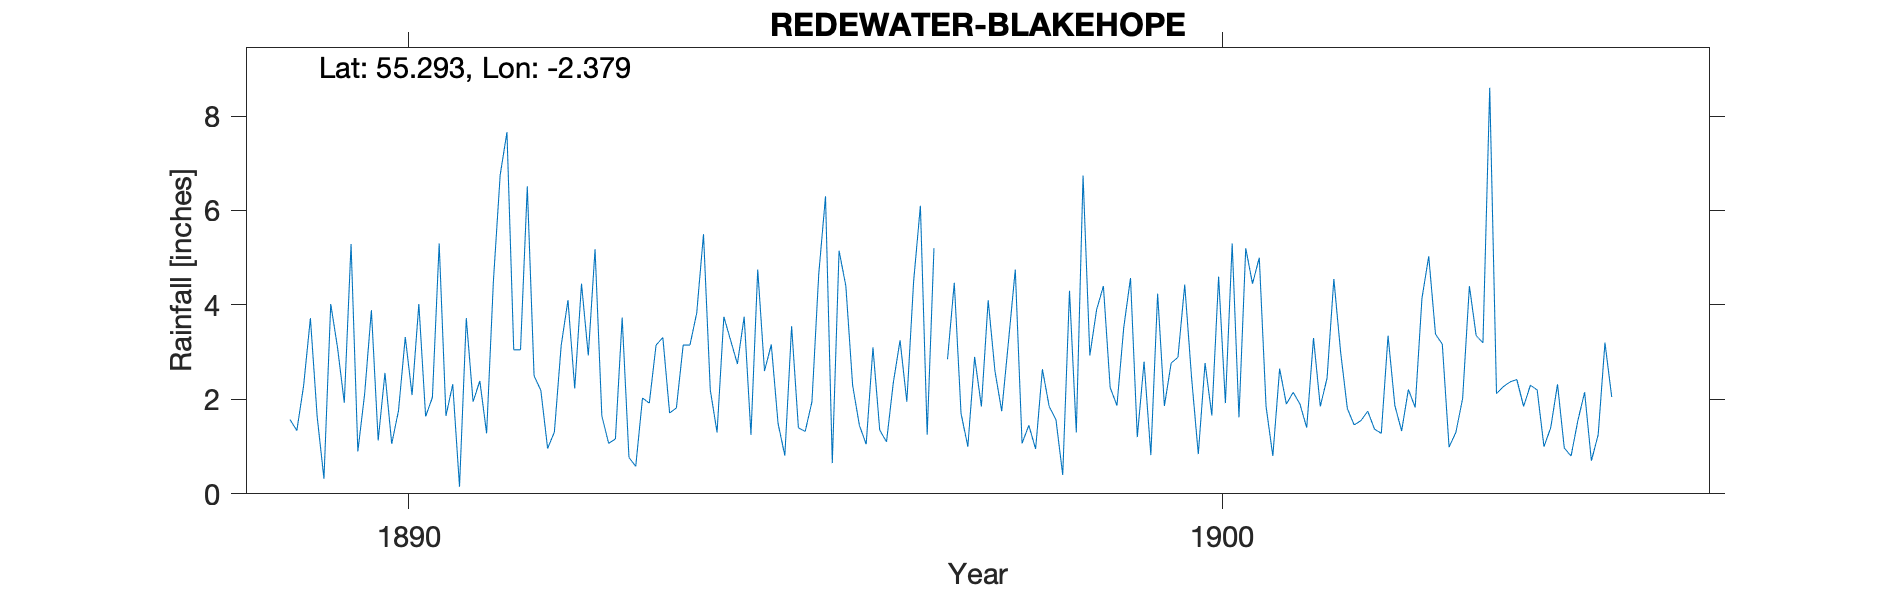

Data behind this chart, as committed beside it:
REDEWATER BLAKEHOPE, , , , , , , , , , , , , , , , , , , , , , , 
Grid ref, NY760999, Long, -2.379, Lat, 55.29, Elevation, 830, ft, , , , , , , , , , , , , , , 
Station no, RR2681, , , , , , , , , , , , , , , , , , , , , , 
, 1880, 1881, 1882, 1883, 1884, 1885, 1886, 1887, 1888, 1889, 1890, 1891, 1892, 1893, 1894, 1895, 1896, 1897, 1898, 1899, 1900, 1901, 1902
January, , , , , , , , , , 1.57, 3.89, 2.32, 2.5, 1.16, 3.83, 1.49, 1.45, , 1.07, 4.4, 4.43, 1.85, 1.8
February, , , , , , , , , , 1.34, 1.13, 0.15, 2.19, 3.73, 5.5, 0.81, 1.05, 2.85, 1.45, 2.25, 2.48, 0.8, 1.46
March, , , , , , , , , , 2.29, 2.56, 3.72, 0.96, 0.77, 2.2, 3.55, 3.1, 4.47, 0.95, 1.87, 0.84, 2.65, 1.55
April, , , , , , , , , , 3.72, 1.06, 1.95, 1.31, 0.58, 1.3, 1.4, 1.35, 1.7, 2.64, 3.52, 2.77, 1.9, 1.75
May, , , , , , , , , , 1.63, 1.76, 2.39, 3.14, 2.03, 3.75, 1.32, 1.1, 1, 1.85, 4.57, 1.66, 2.15, 1.37
June, , , , , , , , , , 0.32, 3.32, 1.28, 4.1, 1.92, 3.25, 1.95, 2.35, 2.9, 1.57, 1.2, 4.6, 1.9, 1.28
July, , , , , , , , , , 4.02, 2.09, 4.5, 2.23, 3.15, 2.75, 4.65, 3.25, 1.85, 0.4, 2.8, 1.92, 1.4, 3.35
August, , , , , , , , , , 3.1, 4.02, 6.75, 4.45, 3.31, 3.75, 6.3, 1.95, 4.1, 4.3, 0.82, 5.3, 3.3, 1.87
September, , , , , , , , , , 1.93, 1.64, 7.66, 2.93, 1.71, 1.25, 0.65, 4.5, 2.6, 1.3, 4.24, 1.62, 1.85, 1.33
October, , , , , , , , , , 5.29, 2.04, 3.05, 5.18, 1.82, 4.75, 5.15, 6.1, 1.75, 6.74, 1.86, 5.2, 2.45, 2.21
November, , , , , , , , , , 0.9, 5.3, 3.05, 1.65, 3.15, 2.6, 4.4, 1.25, 3.23, 2.93, 2.77, 4.45, 4.55, 1.83
December, , , , , , , , , , 2.11, 1.65, 6.51, 1.07, 3.15, 3.16, 2.3, 5.2, 4.75, 3.9, 2.89, 5, 3, 4.14
Total, , , , , , , , , , 28.22, 30.46, 43.33, 31.71, 26.48, 38.09, 33.97, 32.65, 31.2, 29.1, 33.19, 40.27, 27.8, 23.94
